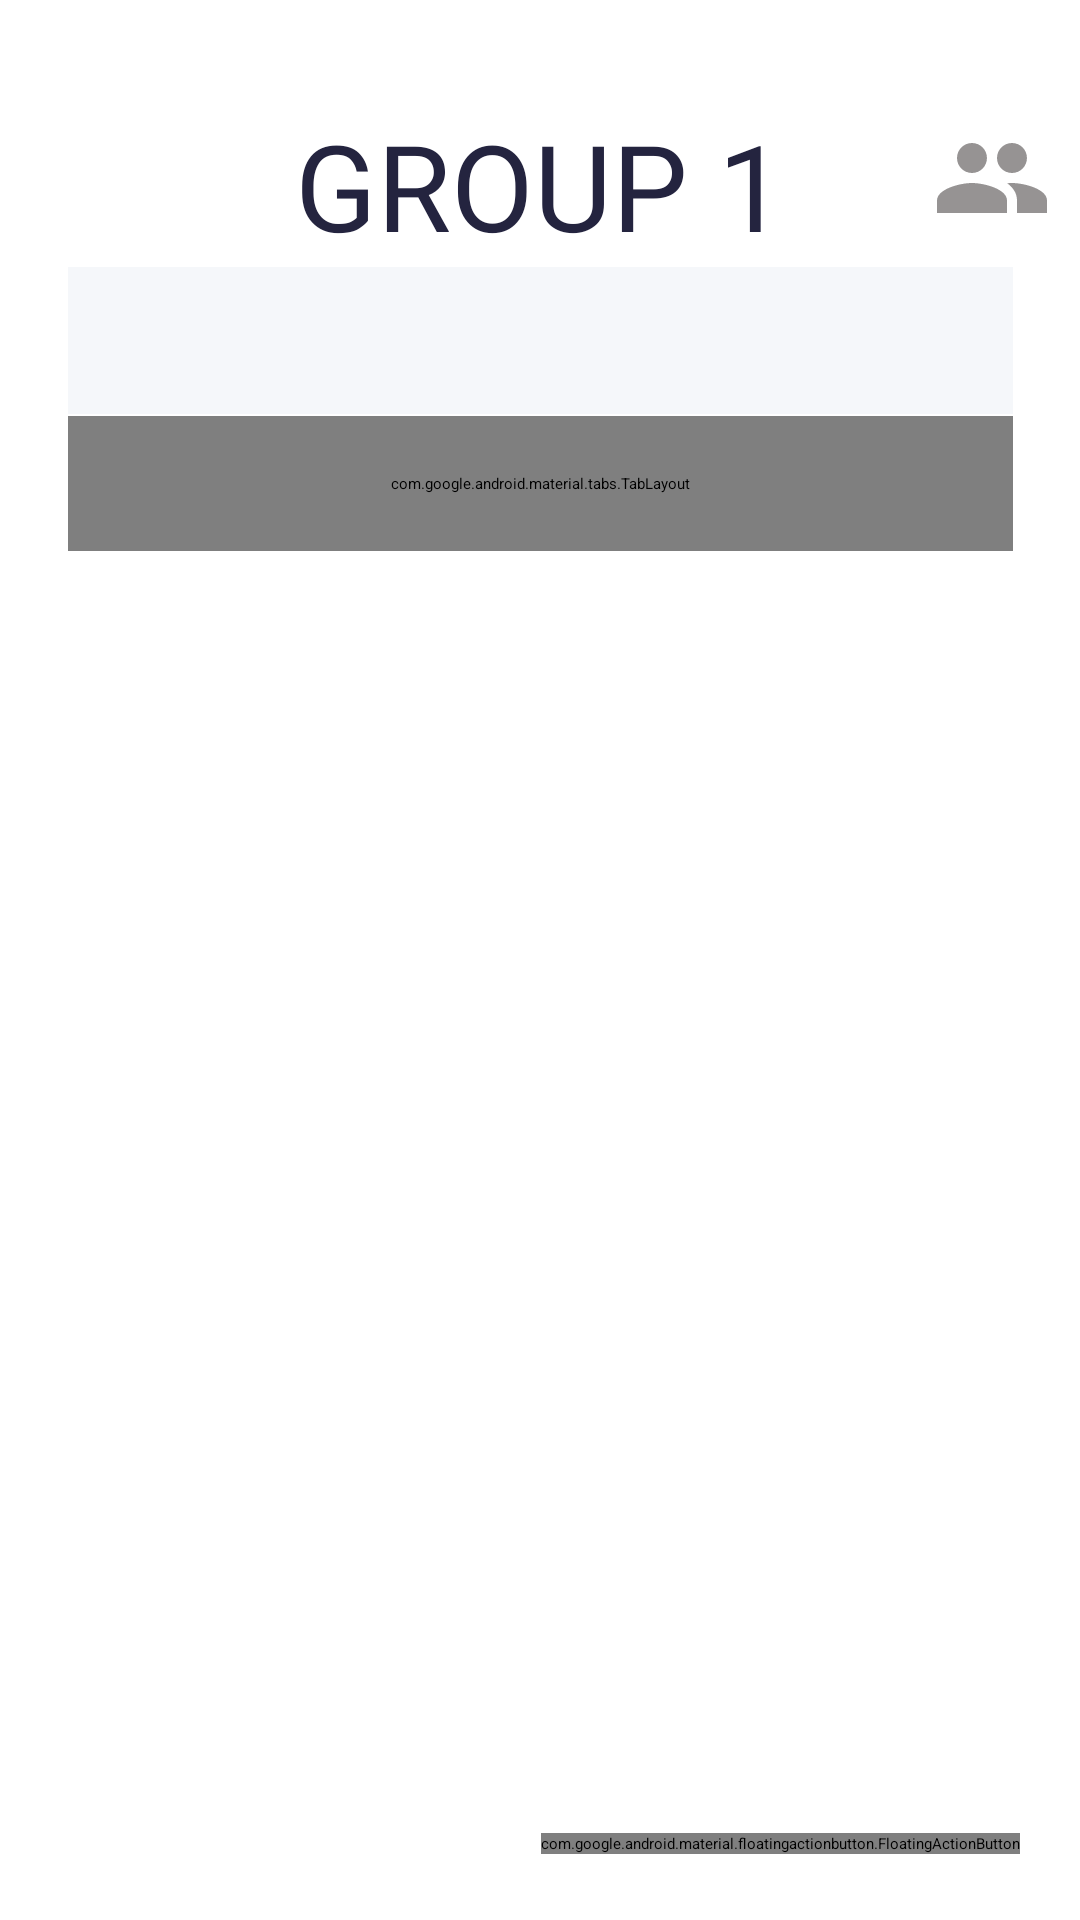

This screen was rendered from an Android layout file. Write that file and the resources it references.
<!-- AndroidManifest.xml: application theme Theme.FYP.NoActionBar -->
<!-- res/layout/activity_group_page.xml -->
<?xml version="1.0" encoding="utf-8"?>
<androidx.constraintlayout.widget.ConstraintLayout xmlns:android="http://schemas.android.com/apk/res/android"
    xmlns:app="http://schemas.android.com/apk/res-auto"
    xmlns:tools="http://schemas.android.com/tools"
    android:layout_width="match_parent"
    android:layout_height="match_parent"
    tools:context=".groups.Group_page">


    <RelativeLayout
        android:layout_width="315dp"
        android:layout_height="49dp"
        app:layout_constraintBottom_toTopOf="@+id/constraintLayout"
        app:layout_constraintEnd_toEndOf="parent"
        app:layout_constraintStart_toStartOf="parent"
        app:layout_constraintTop_toBottomOf="@+id/linearLayout2">


        <SearchView
            android:layout_width="match_parent"
            android:layout_height="match_parent"
            android:autofillHints="Search products"
            android:background="#F5F7FA"
            app:cardCornerRadius="12dp" />

    </RelativeLayout>

    <androidx.constraintlayout.widget.ConstraintLayout
        android:id="@+id/linearLayout2"
        android:layout_width="match_parent"
        android:layout_height="wrap_content"
        android:layout_marginTop="35dp"
        android:gravity="center"
        android:orientation="horizontal"
        app:layout_constraintEnd_toEndOf="parent"
        app:layout_constraintStart_toStartOf="parent"
        app:layout_constraintTop_toTopOf="parent">

        <ImageView
            android:id="@+id/backbtn"
            android:layout_width="30dp"
            android:layout_height="30dp"
            android:background="@drawable/ic_baseline_arrow_back_ios_new_24"
            app:layout_constraintBottom_toBottomOf="parent"
            app:layout_constraintEnd_toStartOf="@+id/categories"
            app:layout_constraintHorizontal_bias="0.134"
            app:layout_constraintStart_toStartOf="parent"
            app:layout_constraintTop_toTopOf="parent"
            app:layout_constraintVertical_bias="0.5" />

        <TextView
            android:id="@+id/categories"
            android:layout_width="wrap_content"
            android:layout_height="wrap_content"
            android:fontFamily="@font/work_sans_semibold"
            android:lineSpacingExtra="7sp"
            android:text="Group 1"
            android:textAllCaps="true"
            android:textAlignment="center"
            android:textColor="#24243F"
            android:textSize="40sp"
            app:layout_constraintBottom_toBottomOf="parent"
            app:layout_constraintEnd_toEndOf="parent"
            app:layout_constraintStart_toStartOf="parent"
            app:layout_constraintTop_toTopOf="parent" />



        <ImageView
            android:id="@+id/membersImg"
            android:layout_width="40dp"
            android:layout_height="40dp"
            android:src="@drawable/ic_baseline_group_24"
            android:layout_gravity="left"
            app:layout_constraintBottom_toBottomOf="parent"
            app:layout_constraintEnd_toEndOf="parent"
            app:layout_constraintHorizontal_bias="0.838"
            app:layout_constraintStart_toEndOf="@+id/categories"
            app:layout_constraintTop_toTopOf="parent"
            app:layout_constraintVertical_bias="0.333"
            android:layout_alignParentEnd="true"/>


    </androidx.constraintlayout.widget.ConstraintLayout>

    <androidx.constraintlayout.widget.ConstraintLayout
        android:id="@+id/constraintLayout"
        android:layout_width="match_parent"
        android:layout_height="0dp"
        app:layout_constraintBottom_toBottomOf="parent"
        app:layout_constraintEnd_toEndOf="parent"
        app:layout_constraintHeight_percent=".78"
        app:layout_constraintHorizontal_bias="0.0"
        app:layout_constraintStart_toStartOf="parent"
        app:layout_constraintTop_toBottomOf="@+id/linearLayout2"
        app:layout_constraintVertical_bias="0.962">

        <androidx.viewpager.widget.ViewPager
            android:id="@+id/view_pager"
            android:layout_width="match_parent"
            android:layout_height="0dp"
            app:layout_constraintVertical_bias="0"
            app:layout_constraintBottom_toBottomOf="parent"
            app:layout_constraintEnd_toEndOf="parent"
            app:layout_constraintHeight_percent=".9"
            app:layout_constraintStart_toStartOf="parent"
            app:layout_constraintTop_toBottomOf="@+id/tab_layout"
            />

        <com.google.android.material.tabs.TabLayout
            android:id="@+id/tab_layout"
            android:layout_width="315dp"
            android:layout_height="45dp"
            app:layout_constraintBottom_toBottomOf="parent"
            app:layout_constraintEnd_toEndOf="parent"
            app:layout_constraintStart_toStartOf="parent"
            app:layout_constraintTop_toTopOf="parent"
            app:layout_constraintVertical_bias="0"

            />
        <com.google.android.material.floatingactionbutton.FloatingActionButton
            android:id="@+id/addButton"
            android:layout_width="wrap_content"
            android:layout_height="wrap_content"
            android:layout_gravity="bottom|end"
            app:layout_constraintBottom_toBottomOf="parent"
            app:layout_constraintEnd_toEndOf="parent"
            android:layout_margin="20dp"
            app:srcCompat="@drawable/ic_baseline_add_24" />
    </androidx.constraintlayout.widget.ConstraintLayout>


</androidx.constraintlayout.widget.ConstraintLayout>
<!-- resources referenced by this layout -->
<resources>
  <!-- drawable ic_baseline_group_24 (drawable) -->
  <vector android:height="24dp" android:tint="#969393"
      android:viewportHeight="24" android:viewportWidth="24"
      android:width="24dp" xmlns:android="http://schemas.android.com/apk/res/android">
      <path android:fillColor="@android:color/white" android:pathData="M16,11c1.66,0 2.99,-1.34 2.99,-3S17.66,5 16,5c-1.66,0 -3,1.34 -3,3s1.34,3 3,3zM8,11c1.66,0 2.99,-1.34 2.99,-3S9.66,5 8,5C6.34,5 5,6.34 5,8s1.34,3 3,3zM8,13c-2.33,0 -7,1.17 -7,3.5L1,19h14v-2.5c0,-2.33 -4.67,-3.5 -7,-3.5zM16,13c-0.29,0 -0.62,0.02 -0.97,0.05 1.16,0.84 1.97,1.97 1.97,3.45L17,19h6v-2.5c0,-2.33 -4.67,-3.5 -7,-3.5z"/>
  </vector>
</resources>
